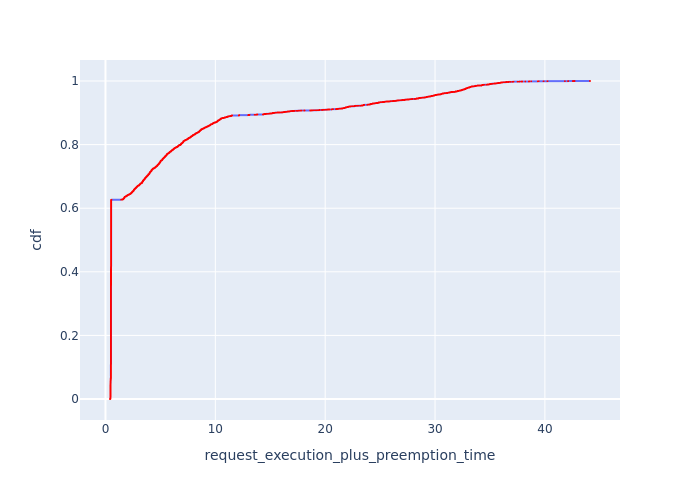

The data file committed next to this chart (first rows):
, Request Id, request_execution_plus_preemption_time, cdf
11, 33, 0.4129, 7.462129691814044e-05
12, 40, 0.4156, 0.0001492
13, 42, 0.421, 0.0002239
14, 51, 0.4339, 0.0002985
15, 52, 0.4339, 0.0003731
16, 58, 0.4389, 0.0004477
6, 21, 0.4421, 0.0005223
7, 22, 0.4421, 0.000597
8, 23, 0.4421, 0.0006716
9, 24, 0.4433, 0.0007462
948, 1152, 0.4454, 0.0008208
949, 1153, 0.4454, 0.0008955
941, 1145, 0.4454, 0.0009701
942, 1147, 0.4454, 0.001045
929, 1133, 0.4454, 0.001119
930, 1134, 0.4454, 0.001194
931, 1135, 0.4454, 0.001269
932, 1136, 0.4454, 0.001343
933, 1137, 0.4454, 0.001418
934, 1138, 0.4454, 0.001492
935, 1139, 0.4454, 0.001567
936, 1140, 0.4454, 0.001642
937, 1141, 0.4454, 0.001716
938, 1142, 0.4454, 0.001791
939, 1143, 0.4454, 0.001866
940, 1144, 0.4454, 0.00194
10, 27, 0.4458, 0.002015
950, 1154, 0.4464, 0.002089
951, 1155, 0.4464, 0.002164
957, 1164, 0.4467, 0.002239
958, 1165, 0.4467, 0.002313
943, 1148, 0.4471, 0.002388
944, 1149, 0.4471, 0.002463
945, 1150, 0.4471, 0.002537
926, 1130, 0.4471, 0.002612
927, 1131, 0.4471, 0.002686
928, 1132, 0.4471, 0.002761
952, 1157, 0.4474, 0.002836
953, 1158, 0.4474, 0.00291
954, 1159, 0.4474, 0.002985
956, 1160, 0.4474, 0.003059
959, 1167, 0.4477, 0.003134
960, 1168, 0.4477, 0.003209
969, 1175, 0.4481, 0.003283
970, 1176, 0.4481, 0.003358
971, 1177, 0.4481, 0.003433
972, 1178, 0.4481, 0.003507
973, 1179, 0.4481, 0.003582
974, 1180, 0.4481, 0.003656
975, 1182, 0.4481, 0.003731
917, 1121, 0.4487, 0.003806
918, 1122, 0.4487, 0.00388
919, 1123, 0.4487, 0.003955
920, 1124, 0.4487, 0.00403
921, 1125, 0.4487, 0.004104
922, 1126, 0.4487, 0.004179
923, 1127, 0.4487, 0.004253
924, 1128, 0.4487, 0.004328
925, 1129, 0.4487, 0.004403
962, 1169, 0.4487, 0.004477
... 13,341 more rows
